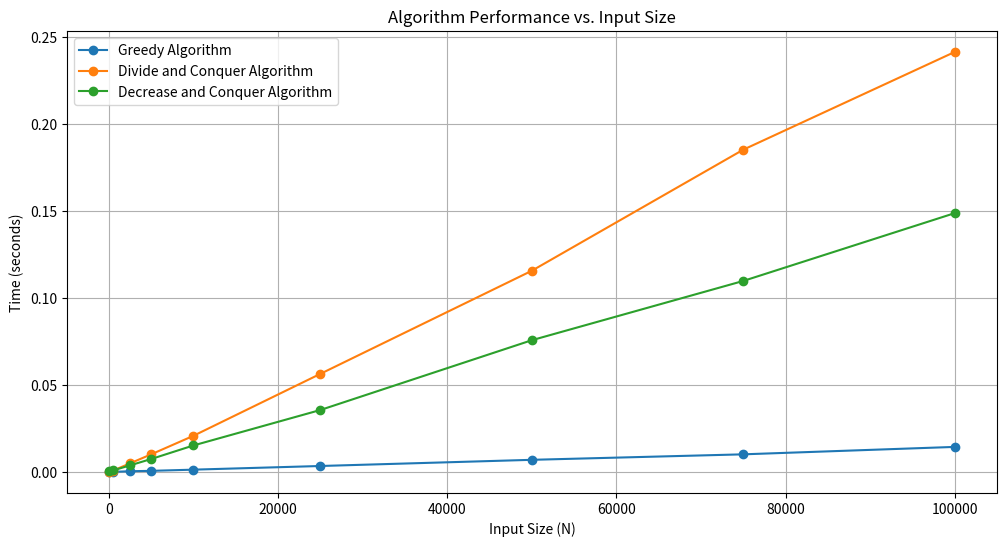

Source code (Python):
import random
import time
from collections import defaultdict
import heapq
import matplotlib.pyplot as plt
import numpy as np


global_input_sizes = [50, 500, 2500, 5000, 10000, 25000, 50000, 75000, 100000]  # List of input sizes to test
class GreedyAnalyzer:
    def __init__(self, data, threshold):
        self.threshold = threshold
        self.frequency_counts = {}
        self.quantile_estimates = {}
        self.heavy_hitters = set()
        self._process_data(data)

    def _process_data(self, data):
        for number in data:
            if number in self.frequency_counts:
                self.frequency_counts[number] += 1
            else:
                self.frequency_counts[number] = 1

            if self.frequency_counts[number] >= self.threshold:
                self.heavy_hitters.add(number)
        data.sort()
        data_length = len(data)

        percentiles = [0.25, 0.50, 0.75]  # 25th, 50th (median), and 75th percentiles

        threshold_indices = [int(data_length * p) for p in percentiles]
        self.quantile_estimates = {
            f'{int(p * 100)}th Percentile': data[idx - 1] for p, idx in zip(percentiles, threshold_indices)
        }

    def get_frequency_counts(self):
        return self.frequency_counts
    def get_quantile_estimates(self):
        return self.quantile_estimates
    def get_heavy_hitters(self):
        return list(set(self.heavy_hitters))

class DivideAndConquerAnalyzer:
    def __init__(self, numbers, threshold):
        self.numbers = numbers
        self.threshold = threshold
        self.frequency_counts = {}
        self.quantile_estimates = {}
        self.heavy_hitters = []

    def merge_sort(self, numbers):
        if len(numbers) <= 1:
            return numbers

        mid = len(numbers) // 2
        left_half = self.merge_sort(numbers[:mid])
        right_half = self.merge_sort(numbers[mid:])

        return self.merge(left_half, right_half)

    def merge(self, left, right):
        merged = []
        left_index, right_index = 0, 0

        while left_index < len(left) and right_index < len(right):
            if left[left_index] < right[right_index]:
                merged.append(left[left_index])
                left_index += 1
            else:
                merged.append(right[right_index])
                right_index += 1

        merged.extend(left[left_index:])
        merged.extend(right[right_index:])
        return merged

    def calculate_frequency_counts(self, numbers):
        for num in numbers:
            self.frequency_counts[num] = self.frequency_counts.get(num, 0) + 1

    def calculate_quantile_estimates(self, numbers):
        sorted_numbers = self.merge_sort(numbers)
        data_length = len(sorted_numbers)

        percentiles = [0.25, 0.50, 0.75]  # 25th, 50th (median), and 75th percentiles

        threshold_indices = [int(data_length * p) for p in percentiles]
        self.quantile_estimates = {
            f'{int(p * 100)}th Percentile': sorted_numbers[idx - 1] for p, idx in zip(percentiles, threshold_indices)
        }

    def detect_heavy_hitters(self):
        for num, count in self.frequency_counts.items():
            if count >= self.threshold:
                self.heavy_hitters.append(num)

    def analyze(self):
        sorted_numbers = self.merge_sort(self.numbers)
        self.calculate_frequency_counts(sorted_numbers)
        self.calculate_quantile_estimates(sorted_numbers)
        self.detect_heavy_hitters()
    def get_frequency_counts(self):
        return self.frequency_counts
    def get_quantile_estimates(self):
        return self.quantile_estimates
    def get_heavy_hitters(self):
        return self.heavy_hitters

class DecreaseAndConquerAnalyzer:
    def __init__(self, data, threshold):
        self.data = data
        self.threshold = threshold
        self.frequency_counts = None
        self.quantile_estimates = None
        self.heavy_hitters = None

    def process_data(self):
        # Start timing

        # Step 1: Frequency Counts
        self.frequency_counts = self.calculate_frequency_counts(self.data)

        # Step 2: Quantile Estimation
        self.quantile_estimates = self.calculate_quantile_estimates(self.data)

        # Step 3: Heavy Hitters
        self.heavy_hitters = self.find_heavy_hitters(self.data)

    def calculate_frequency_counts(self, data):
        if len(data) == 0:
            return {}

        if len(data) == 1:
            return {data[0]: 1}

        mid = len(data) // 2
        left_counts = self.calculate_frequency_counts(data[:mid])
        right_counts = self.calculate_frequency_counts(data[mid:])
        return self.merge_frequency_counts(left_counts, right_counts)

    def merge_frequency_counts(self, left_counts, right_counts):
        merged_counts = left_counts.copy()
        for item, count in right_counts.items():
            merged_counts[item] = merged_counts.get(item, 0) + count

        return merged_counts

    def calculate_quantile_estimates(self, data):
        sorted_data = sorted(data)
        num_values = len(sorted_data)
        q1 = np.percentile(sorted_data, 25)
        q2 = np.percentile(sorted_data, 50)
        q3 = np.percentile(sorted_data, 75)
        return {"25th Percentile": int(q1), "50th Percentile": int(q2), "75th Percentile": int(q3)}

    def find_heavy_hitters(self, data):
        counts = self.calculate_frequency_counts(data)
        return [item for item, count in counts.items() if count >= self.threshold]
    def get_frequency_counts(self):
        return self.frequency_counts

    def get_quantile_estimates(self):
        return self.quantile_estimates

    def get_heavy_hitters(self):
        return self.heavy_hitters

# Example usage with input size N and timing information
if __name__ == "__main__":
    input_sizes = global_input_sizes  # List of input sizes to test
    #heavy_hitter_threshold = 3  # Set the threshold for heavy hitters

    # Lists to store time taken by each algorithm for different input sizes
    greedy_times = []
    divide_and_conquer_times = []
    decrease_and_conquer_times = []

    for N in input_sizes:
        heavy_hitter_threshold = int(0.05 * N)  # Heavy Hitter Threshold is Scaled 5% of Input Size
        batch_size = int(0.1 * N)  # Batch Size is Scaled with Input Size for Div&Con
        sample_size = int(0.1 * N)  # Sample Size is Scaled with Input Size for Dec&Con

        data_stream = [random.randint(1, 20) for _ in range(N)]  # Generating a random data stream

        # Creating copies of the data stream for each algorithm
        greedy_data_stream = data_stream.copy()
        divide_and_conquer_data_stream = data_stream.copy()
        decrease_and_conquer_data_stream = data_stream.copy()

        # Greedy Algorithm
        start_time = time.time()
        greedy_analyzer = GreedyAnalyzer(greedy_data_stream, heavy_hitter_threshold)
        end_time = time.time()
        greedy_time = end_time - start_time
        print("\nGreedy Algorithm - Time taken: {:.6f} seconds".format(end_time - start_time))
        print("Heavy Hitters (Threshold: ", heavy_hitter_threshold,"): ", greedy_analyzer.get_heavy_hitters())
        print("Frequency Counts:", greedy_analyzer.get_frequency_counts())
        print("Quantile Estimates:", greedy_analyzer.get_quantile_estimates())

        # Divide and Conquer Algorithm
        start_time = time.time()
        divide_and_conquer_analyzer = DivideAndConquerAnalyzer(divide_and_conquer_data_stream, heavy_hitter_threshold)
        divide_and_conquer_analyzer.analyze()
        # for i in range(0, len(divide_and_conquer_data_stream), batch_size):
        #     data_batch = divide_and_conquer_data_stream[i:i + batch_size]
        #     divide_and_conquer_analyzer.process_batch(data_batch)
        end_time = time.time()
        divide_and_conquer_time = end_time - start_time
        print("\nDivide and Conquer Algorithm (Batch Size:", batch_size,") - Time taken: {:.6f} seconds".format(end_time - start_time))
        print("Heavy Hitters (Threshold: ", heavy_hitter_threshold,"): ", divide_and_conquer_analyzer.get_heavy_hitters())
        print("Frequency Counts:", divide_and_conquer_analyzer.get_frequency_counts())
        print("Quantile Estimates:", divide_and_conquer_analyzer.get_quantile_estimates())

        # Decrease and Conquer Algorithm
        start_time = time.time()
        decrease_and_conquer_analyzer = DecreaseAndConquerAnalyzer(decrease_and_conquer_data_stream, heavy_hitter_threshold)
        decrease_and_conquer_analyzer.process_data()
        # for i in range(0, len(decrease_and_conquer_data_stream), sample_size):
        #     sample = decrease_and_conquer_data_stream[i:i + sample_size]
        #     decrease_and_conquer_analyzer.process_sample(sample)
        end_time = time.time()
        decrease_and_conquer_time = end_time - start_time
        print("\nDecrease and Conquer Algorithm (Sample Size:", sample_size,") - Time taken: {:.6f} seconds".format(end_time - start_time))
        print("Heavy Hitters (Threshold: ", heavy_hitter_threshold,"): ", decrease_and_conquer_analyzer.get_heavy_hitters())
        print("Frequency Counts:", decrease_and_conquer_analyzer.get_frequency_counts())
        print("Quantile Estimates:", decrease_and_conquer_analyzer.get_quantile_estimates())

        # Appending times to respective lists
        greedy_times.append(greedy_time)
        divide_and_conquer_times.append(divide_and_conquer_time)
        decrease_and_conquer_times.append(decrease_and_conquer_time)

        # Determine the quickest algorithm for this input size
        quickest_algorithm = min(greedy_time, divide_and_conquer_time, decrease_and_conquer_time)

        # Print results for this input size
        print("~~~~~~~~~~")
        print(f"Input Size: {N}")
        print(f" - Greedy Algorithm Time: {greedy_time:.6f} seconds")
        print(f" - Divide and Conquer Algorithm Time: {divide_and_conquer_time:.6f} seconds")
        print(f" - Decrease and Conquer Algorithm Time: {decrease_and_conquer_time:.6f} seconds")
        if quickest_algorithm == greedy_time:
            print("Quickest Algorithm: Greedy Algorithm\n")
        elif quickest_algorithm == divide_and_conquer_time:
            print("Quickest Algorithm: Divide and Conquer Algorithm\n")
        else:
            print("Quickest Algorithm: Decrease and Conquer Algorithm\n")

    # Plotting the graph
    plt.figure(figsize=(12, 6))
    plt.plot(input_sizes, greedy_times, marker='o', label='Greedy Algorithm')
    plt.plot(input_sizes, divide_and_conquer_times, marker='o', label='Divide and Conquer Algorithm')
    plt.plot(input_sizes, decrease_and_conquer_times, marker='o', label='Decrease and Conquer Algorithm')
    plt.xlabel('Input Size (N)')
    plt.ylabel('Time (seconds)')
    plt.title('Algorithm Performance vs. Input Size')
    plt.legend()
    plt.grid(True)
    plt.show()
